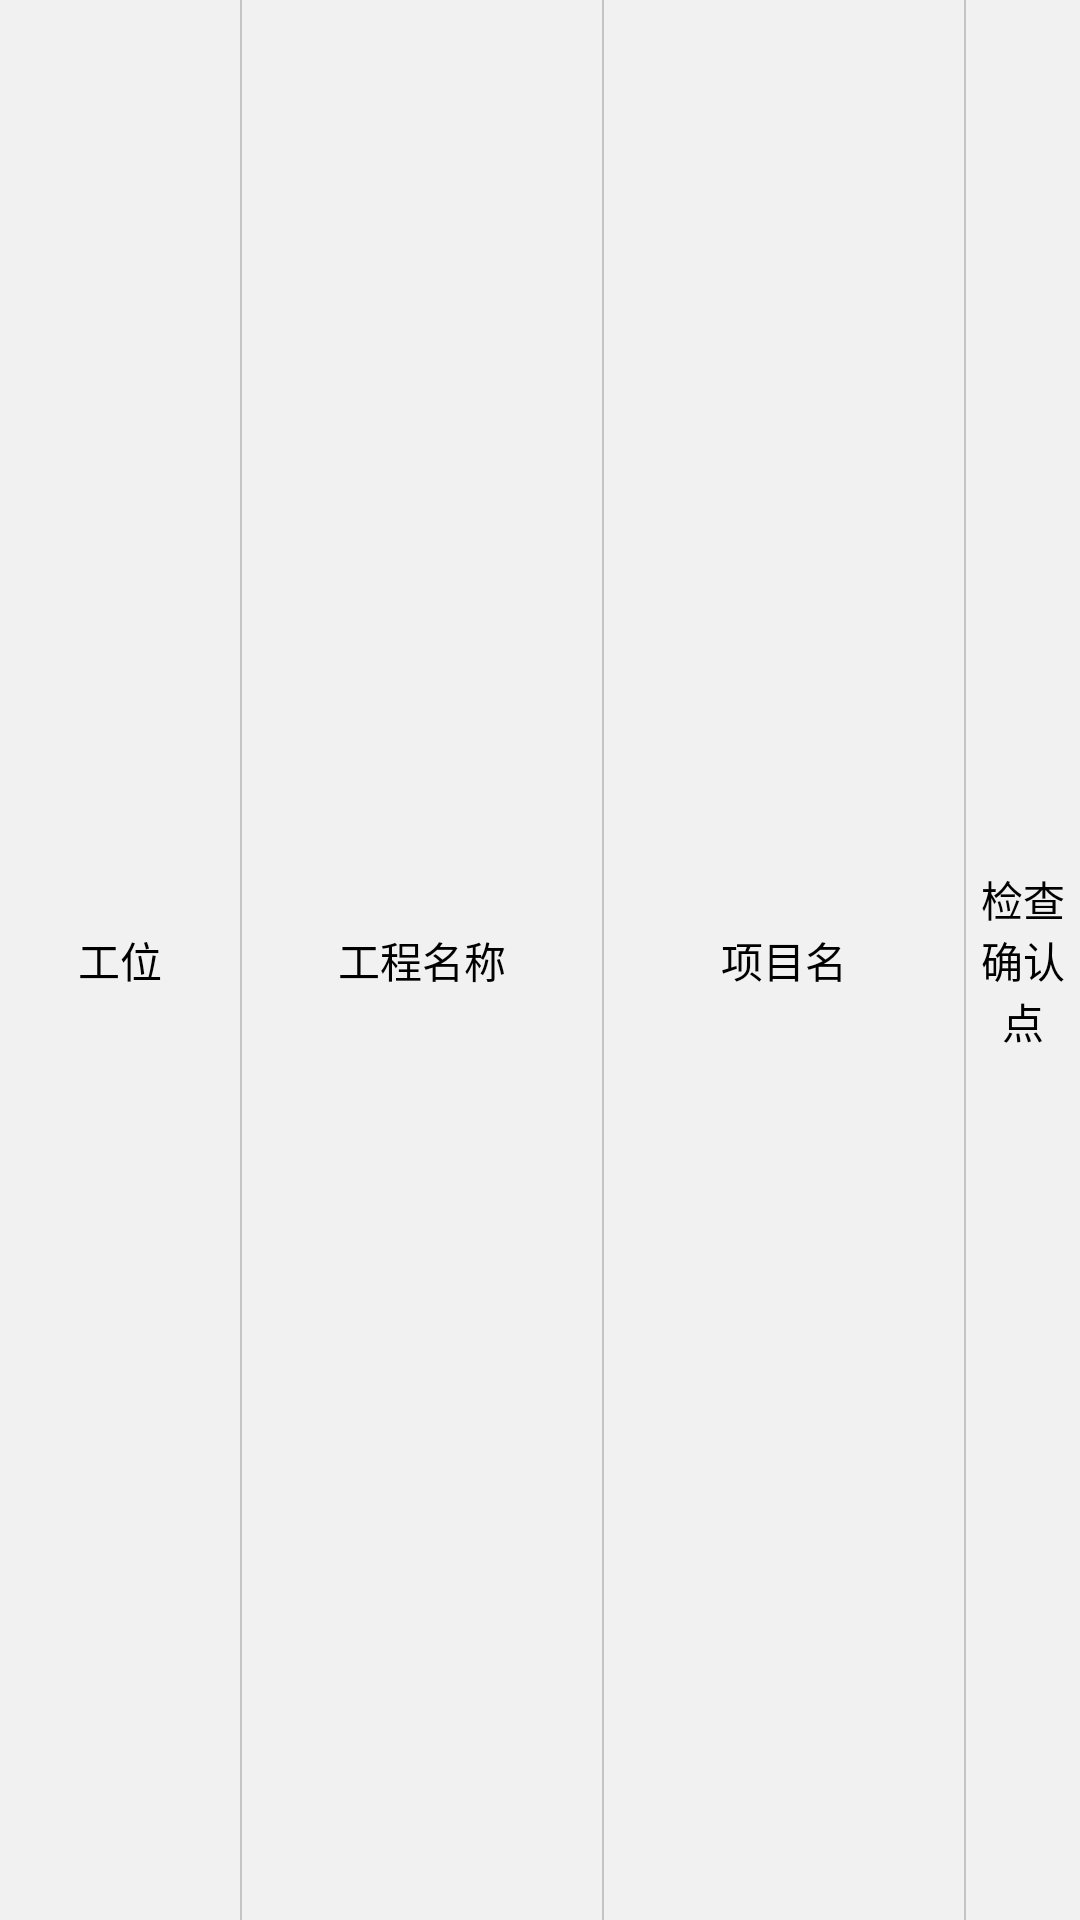

Layout XML and referenced resources for this Android screen:
<!-- AndroidManifest.xml: application theme Theme.TabMainProject -->
<!-- res/layout/header_dialog.xml -->
<?xml version="1.0" encoding="utf-8"?>
<LinearLayout xmlns:android="http://schemas.android.com/apk/res/android"
    android:layout_width="match_parent"
    android:layout_height="50dp"
    android:background="#f1f1f1"
    android:orientation="horizontal">

    <LinearLayout
        android:layout_width="wrap_content"
        android:layout_height="wrap_content">

        <TextView
            android:layout_width="80dp"
            android:layout_height="match_parent"
            android:gravity="center"
            android:text="工位"
            android:textColor="@color/black"
            android:textSize="14dp" />

        <View
            android:layout_width="0.5dp"
            android:layout_height="match_parent"
            android:background="@color/line_color" />


        <TextView
            android:layout_width="120dp"
            android:layout_height="match_parent"
            android:gravity="center"
            android:text="工程名称"
            android:textColor="@color/black"
            android:textSize="14dp" />

        <View
            android:layout_width="0.5dp"
            android:layout_height="match_parent"
            android:background="@color/line_color" />


        <TextView
            android:layout_width="120dp"
            android:layout_height="match_parent"
            android:gravity="center"
            android:text="项目名"
            android:textColor="@color/black"
            android:textSize="14dp" />

        <View
            android:layout_width="0.5dp"
            android:layout_height="match_parent"
            android:background="@color/line_color" />

    </LinearLayout>


    <LinearLayout
        android:layout_width="0dp"
        android:layout_height="match_parent"
        android:layout_weight="1">

        <LinearLayout
            android:id="@+id/lin_Specification"
            android:layout_width="81dp"
            android:layout_height="wrap_content"
            android:visibility="gone">

            <TextView
                android:id="@+id/row0"
                android:layout_width="80.5dp"
                android:layout_height="match_parent"
                android:gravity="center"
                android:text="规格"
                android:textColor="@color/black"
                android:textSize="14dp" />

            <View
                android:layout_width="0.5dp"
                android:layout_height="match_parent"
                android:background="@color/line_color" />


        </LinearLayout>

        <TextView
            android:layout_width="0dp"
            android:layout_height="match_parent"
            android:layout_weight="1"
            android:gravity="center"
            android:text="检查确认点"
            android:textColor="@color/black"
            android:textSize="14dp" />

    </LinearLayout>

    <LinearLayout
        android:id="@+id/lin_sprule"
        android:layout_width="0dp"
        android:layout_height="wrap_content"
        android:layout_weight="0.3"
        android:visibility="gone">

        <LinearLayout
            android:id="@+id/lin_RemarkBench"
            android:layout_width="0dp"
            android:layout_height="match_parent"
            android:layout_weight="1.6"
            android:visibility="gone">

            <View
                android:layout_width="0.5dp"
                android:layout_height="match_parent"
                android:background="@color/line_color" />

            <TextView
                android:id="@+id/benchmark"
                android:layout_width="0dp"
                android:layout_height="50dp"
                android:layout_weight="1"
                android:gravity="center"
                android:text="基准"
                android:textColor="@color/black"
                android:textSize="14dp" />
        </LinearLayout>

    </LinearLayout>

    
    <LinearLayout
        android:id="@+id/lin_examDR"
        android:layout_width="wrap_content"
        android:layout_height="wrap_content"
        android:orientation="horizontal"
        android:visibility="gone">

        <View
            android:layout_width="0.5dp"
            android:layout_height="match_parent"
            android:background="@color/line_color" />

        <TextView
            android:layout_width="100dp"
            android:layout_height="match_parent"
            android:gravity="center"
            android:text="检查者"
            android:textColor="@color/black" />

        <View
            android:layout_width="0.5dp"
            android:layout_height="match_parent"
            android:background="@color/line_color" />

        <TextView
            android:layout_width="100dp"
            android:layout_height="match_parent"
            android:gravity="center"
            android:text="检查日"
            android:textColor="@color/black" />
    </LinearLayout>

</LinearLayout>
<!-- resources referenced by this layout -->
<resources>
  <color name="black">#FF000000</color>
  <color name="line_color">#c4c4c4</color>
  <style name="Theme.TabMainProject" parent="Theme.AppCompat.DayNight.DarkActionBar">
          
  
  
  
          
  
  
  
          <item name="windowNoTitle">true</item>
          
  
          
      </style>
</resources>
